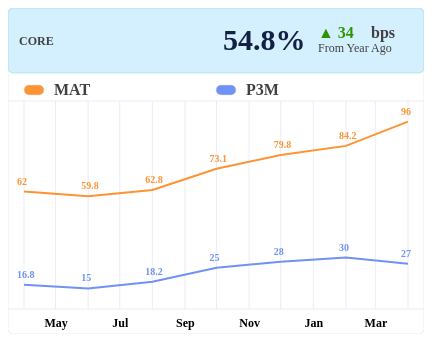
D3 v7 page, settled after 360 driven frames (6 s of simulated time); the page loaded 1 data file(s).


// ── scriptmiddle.js
// Set dimensions and margins for the chart

// const margin = { top: 70, right: 30, bottom: 40, left: 80 };
const margin = { top: 93, right: 16, bottom: 25, left: 16 };
const width = 416 - margin.left - margin.right;
const height = 326 - margin.top - margin.bottom;

// Set up the x and y scales
const x = d3.scaleTime()
	.range([0, width]);

const y = d3.scaleLinear()
	.range([height, 0]);

// Create the SVG element and append it to the chart container

const svg = d3.select("#chart")
	.append("svg")
	.attr("width", width + margin.left + margin.right)
	.attr("height", height + margin.top + margin.bottom)
	.append("g")
	.attr("transform", `translate(${margin.left},${margin.top})`);

// // Load and Process Data
d3.csv("jdi_data_daily.csv").then(function (data) {
	createChart(data)
})

function createChart(data) {
	console.log(d3.max(data, (d) => d.population))

	//Create rectangle
	var rects = svg.append("g")
		.append("rect")
		.attr("class", 'rectangle')
		.attr("x", -(margin.left))
		.attr("y", -(margin.top))
		.attr("width", width + margin.left + margin.right)
		.attr("height", height + margin.top + margin.bottom)
		.attr("fill", "white")
		.attr("stroke", "#D5DBF0")
		.attr("stroke-width", "0.5")
		.attr("rx", 5);

	//Heading
	svg.append("g")
		.append("rect")
		.attr("class", 'rectangle')
		.attr("x", -(margin.left))
		.attr("y", -(margin.top))
		.attr("width", width + margin.left + margin.right)
		.attr("height", 65)
		.attr("fill", "#D4F0FF")
		.attr("stroke", "#88CCD1")
		.attr("stroke-width", "0.5")
		.attr("rx", 5);

	svg.append('line')
		.style("stroke", "#D5DBF0")
		.style("stroke-width", .5)
		.attr("x1", -(margin.left))
		.attr("y1", 0)
		.attr("x2", width + margin.right)
		.attr("y2", 0);

	svg.append('line')
		.style("stroke", "#D5DBF0")
		.style("stroke-width", .5)
		.attr("x1", -(margin.left))
		.attr("y1", height)
		.attr("x2", width + margin.right)
		.attr("y2", height);

	svg.append('line')
		.style("stroke", "#D5DBF0")
		.style("stroke-width", .5)
		.attr("x1", 0)
		.attr("y1", 0)
		.attr("x2", 0)
		.attr("y2", height);

	// Parse the date and convert the data to a number
	const parseDate = d3.timeParse("%Y-%m-%d");
	data.forEach(d => {
		d.date = parseDate(d.date);
		d.population = +d.population;
	});

	// Define the x and y domains

	var minPopulation = d3.min(data, d => d.population)

	x.domain(d3.extent(data, d => d.date));
	y.domain([minPopulation - 10, d3.max(data, d => d.population) + 10]);

	// Add the x-axis
	svg.append("g")
		.attr("transform", `translate(0,${height})`)
		.style("font-size", "14px")
		.call(d3.axisBottom(x)
			.tickValues(x.ticks(d3.timeMonth.every(2)))
			.tickFormat(d3.timeFormat("%b")))
		.call(g => g.select(".domain").remove())
		.selectAll(".tick line")
		.style("stroke-opacity", 0);

	svg.selectAll(".tick text")
		.attr("fill", "#000")
		.attr("font-weight", "600")
		.style("font-family", "Montserrat")
		.style("font-size", "12");

	// Add the y-axis
	svg.append("g")
		.style("font-size", "14px")
		.call(d3.axisLeft(y)
			.ticks((d3.max(data, d => d.population) - minPopulation) / 5000)
			.tickFormat(d => {
				return `${(d / 1000).toFixed(0)}k`;
			})
			.tickSize(0)
			.tickPadding(10))
		.call(g => g.select(".domain").remove())
		.selectAll(".tick text")
		.style("fill", "#777")
		.style("visibility", (d, i, nodes) => {
			if (i === 0) {
				return "hidden";
			} else {
				return "visible";
			}
		});

	// Add vertical gridlines
	svg.selectAll("xGrid")
		.data(x.ticks().slice(1))
		.join("line")
		.attr("x1", d => x(d))
		.attr("x2", d => x(d))
		.attr("y1", 0)
		.attr("y2", height)
		.attr("stroke", "#D5DBF0")
		.attr("stroke-width", .5);

	// Add horizontal gridlines

	svg.selectAll("yGrid")
		.data(y.ticks((d3.max(data, d => d.population) - 65000) / 5000).slice(1))
		.join("line")
		.attr("x1", 0)
		.attr("x2", width)
		.attr("y1", d => y(d))
		.attr("y2", d => y(d))
		.attr("stroke", "#D5DBF0")
		.attr("stroke-width", 1)

	// Create the line generator

	const line = d3.line()
		.x(d => x(d.date))
		.y(d => y(d.population));

	// Add the line path to the SVG element

	var groupdata = d3.group(data, (d) => d.line);

	// color palette
	var res = groupdata.keys() // list of group names
	var color = d3.scaleOrdinal()
		.domain(res)
		.range(['#fd9332', '#7091f5', 'green', 'yellow', 'pink'])

	var lablePading = 0;

	groupdata.forEach((value, key) => {
		console.log(value, key)
		svg.append("path")
			.datum(value)
			.attr("fill", "none")
			.attr("stroke", color(key))
			.attr("stroke-width", 2)
			.attr("d", line);
		//
		let paddingForText = -7;
		svg.append("g").selectAll("text")
			.data(value)
			.enter()
			.append("text")
			.attr("x", function (d) { return x(d.date) + paddingForText })
			.attr("y", function (d) { return y(d.population) + paddingForText })
			.attr("fill", color(key))
			.text(function (d) { return d.population })
			.style("font-family", "Montserrat")
			.style("font-size", "10px")
			.style("font-weight", "600");

		svg.append("g")
			.append("rect")
			.attr("class", 'rectangleLegent')
			.attr("x", (lablePading))
			.attr("y", -16)
			.attr("width", 20)
			.attr("height", 10)
			.attr("fill", color(key))
			.attr("rx", 5)
			.attr("stroke", "rgb(224, 224, 224)")
			.attr("stroke-width", "0.5");

		svg.append("text")
			.attr("class", "chart-title")
			.attr("x", (lablePading) + 30)
			.attr("y", -6)
			.style("font-size", "16px")
			.style("font-weight", "bold")
			.style("font-family", "Montserrat")
			.style("fill", "#414141")
			.text(key);

		if (lablePading == 0) {
			debugger
			var startValue = value[0].population;
			var endValue = value[value.length - 1].population;
			differenceValue = endValue - startValue

			svg.append("text")
				.style("font-size", "12px")
				.text("CORE")
				.attr("x", -5)
				.attr("y", -56)
				.attr("fill", "#414141")
				.style("font-weight", "600")
				.style("font-family", "Montserrat");

			var changePercentage = ""
			changePercentage = differenceValue * 100 / startValue;
			changePercentage = changePercentage.toFixed(1) + "%"
			svg.append("text")
				.style("font-size", "30px")
				.text(changePercentage)
				.attr("x", width - 185)
				.attr("y", -51)
				.attr("fill", "#132043")
				.style("font-weight", "700")
				.style("font-family", "Montserrat");

			svg.append("text")
				.style("font-size", "16px")
				.text(`${differenceValue > 0 ? '▲' : '▼'} ${differenceValue}`)
				.attr("x", width - 90)
				.attr("y", -63)
				.attr("fill", differenceValue > 0 ? "#2F9300" : "#D50842")
				.style("font-weight", "600")
				.style("font-family", "Montserrat");

			svg.append("text")
				.style("font-size", "16px")
				.text("bps")
				.attr("x", width - 37)
				.attr("y", -63)
				.attr("fill", "#414141")
				.style("font-weight", "600")
				.style("font-family", "Montserrat");

			svg.append("text")
				.style("font-size", "12px")
				.text("From Year Ago")
				.attr("x", width - 90)
				.attr("y", -49)
				.attr("fill", "#414141")
				.style("font-weight", "500")
				.style("font-family", "Montserrat");
		}
		lablePading = lablePading + (width / groupdata.size);
	})
}

### data: jdi_data_daily.csv
date, population, line
2020-04-01, 62, MAT
2020-06-01, 59.8, MAT
2020-08-01, 62.8, MAT
2020-10-01, 73.1, MAT
2020-12-01, 79.8, MAT
2021-02-01, 84.2, MAT
2021-04-01, 96, MAT
2020-04-01, 16.8, P3M
2020-06-01, 15, P3M
2020-08-01, 18.2, P3M
2020-10-01, 25, P3M
2020-12-01, 28, P3M
2021-02-01, 30, P3M
2021-04-01, 27, P3M